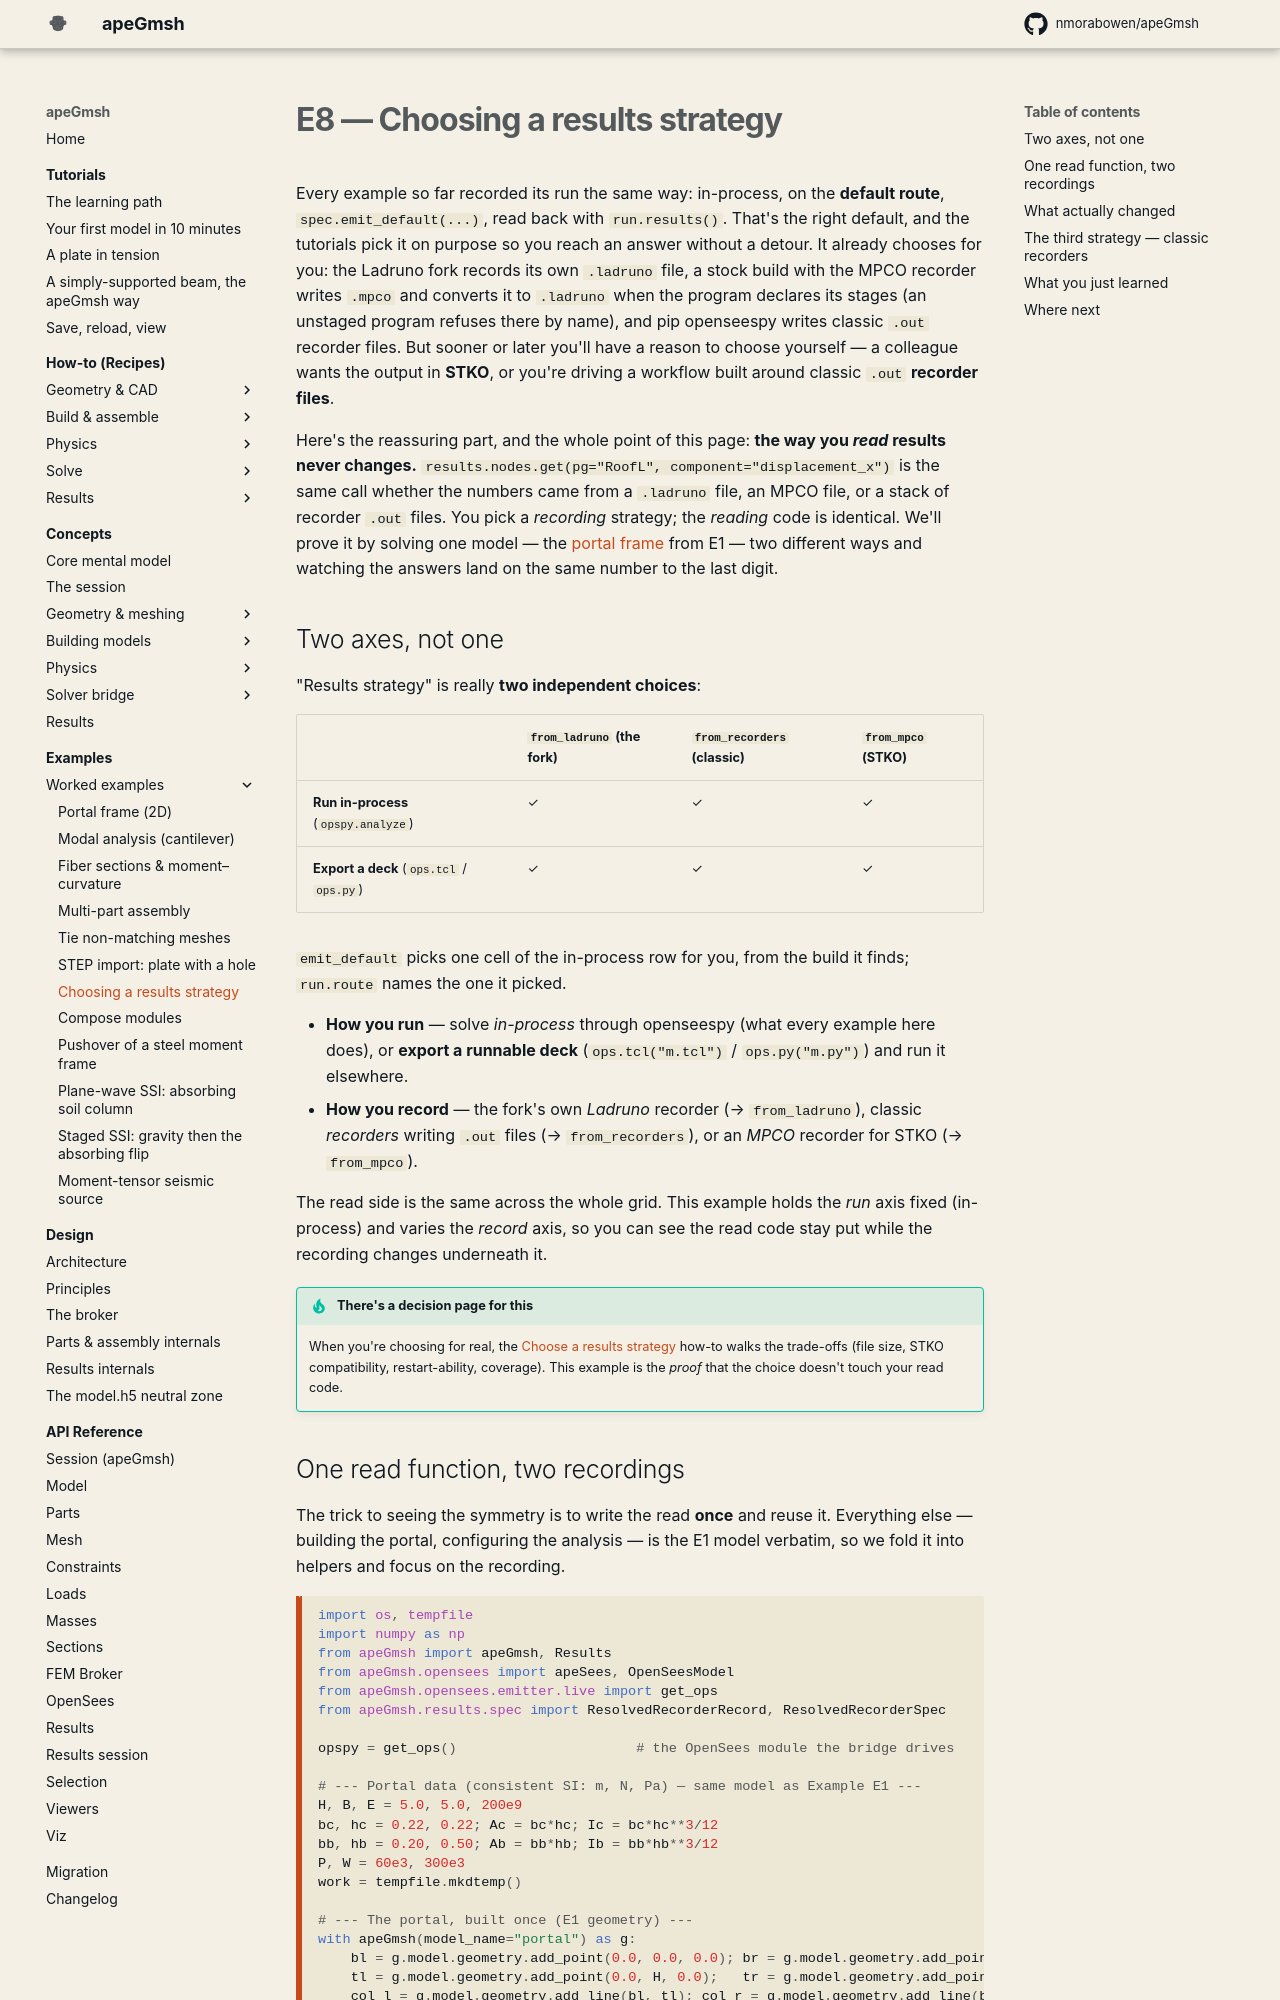

repository: jaabell/apeGmsh · page: examples/results-strategies/index.html · generator: mkdocs

# E8 — Choosing a results strategy

Every example so far recorded its run the same way: in-process **domain
capture**, read back with `Results.from_native`. That's the right default,
and the tutorials pick it on purpose so you reach an answer without a
detour. But it isn't the only way OpenSees can hand you results, and sooner
or later you'll have a reason to choose differently — a colleague wants the
output in **STKO**, or you're driving a workflow built around classic
`.out` **recorder files**.

Here's the reassuring part, and the whole point of this page: **the way you
*read* results never changes.** `results.nodes.get(pg="RoofL",
component="displacement_x")` is the same call whether the numbers came from
a native capture, an MPCO file, or a stack of recorder `.out` files. You
pick a *recording* strategy; the *reading* code is identical. We'll prove it
by solving one model — the [portal frame](portal-frame.md) from E1 — two
different ways and watching the answers land on the same number to the last
digit.

## Two axes, not one

"Results strategy" is really **two independent choices**:

| | `from_native` (capture) | `from_recorders` (classic) | `from_mpco` (STKO) |
|---|---|---|---|
| **Run in-process** (`ops.analyze`) | ← the default | ✓ | ✓ |
| **Export a deck** (`ops.tcl` / `ops.py`) | ✓ | ✓ | ✓ |

- **How you run** — solve *in-process* through openseespy (what every
  example here does), or **export a runnable deck** (`ops.tcl("m.tcl")` /
  `ops.py("m.py")`) and run it elsewhere.
- **How you record** — *domain capture* (→ `from_native`), classic
  *recorders* writing `.out` files (→ `from_recorders`), or an *MPCO*
  recorder for STKO (→ `from_mpco`).

The read side is the same across the whole grid. This example holds the
*run* axis fixed (in-process) and varies the *record* axis, so you can see
the read code stay put while the recording changes underneath it.

!!! tip "There's a decision page for this"
    When you're choosing for real, the
    [Choose a results strategy](../how-to/choose-results-strategy.md)
    how-to walks the trade-offs (file size, STKO compatibility, restart-ability,
    coverage). This example is the *proof* that the choice doesn't touch your
    read code.
